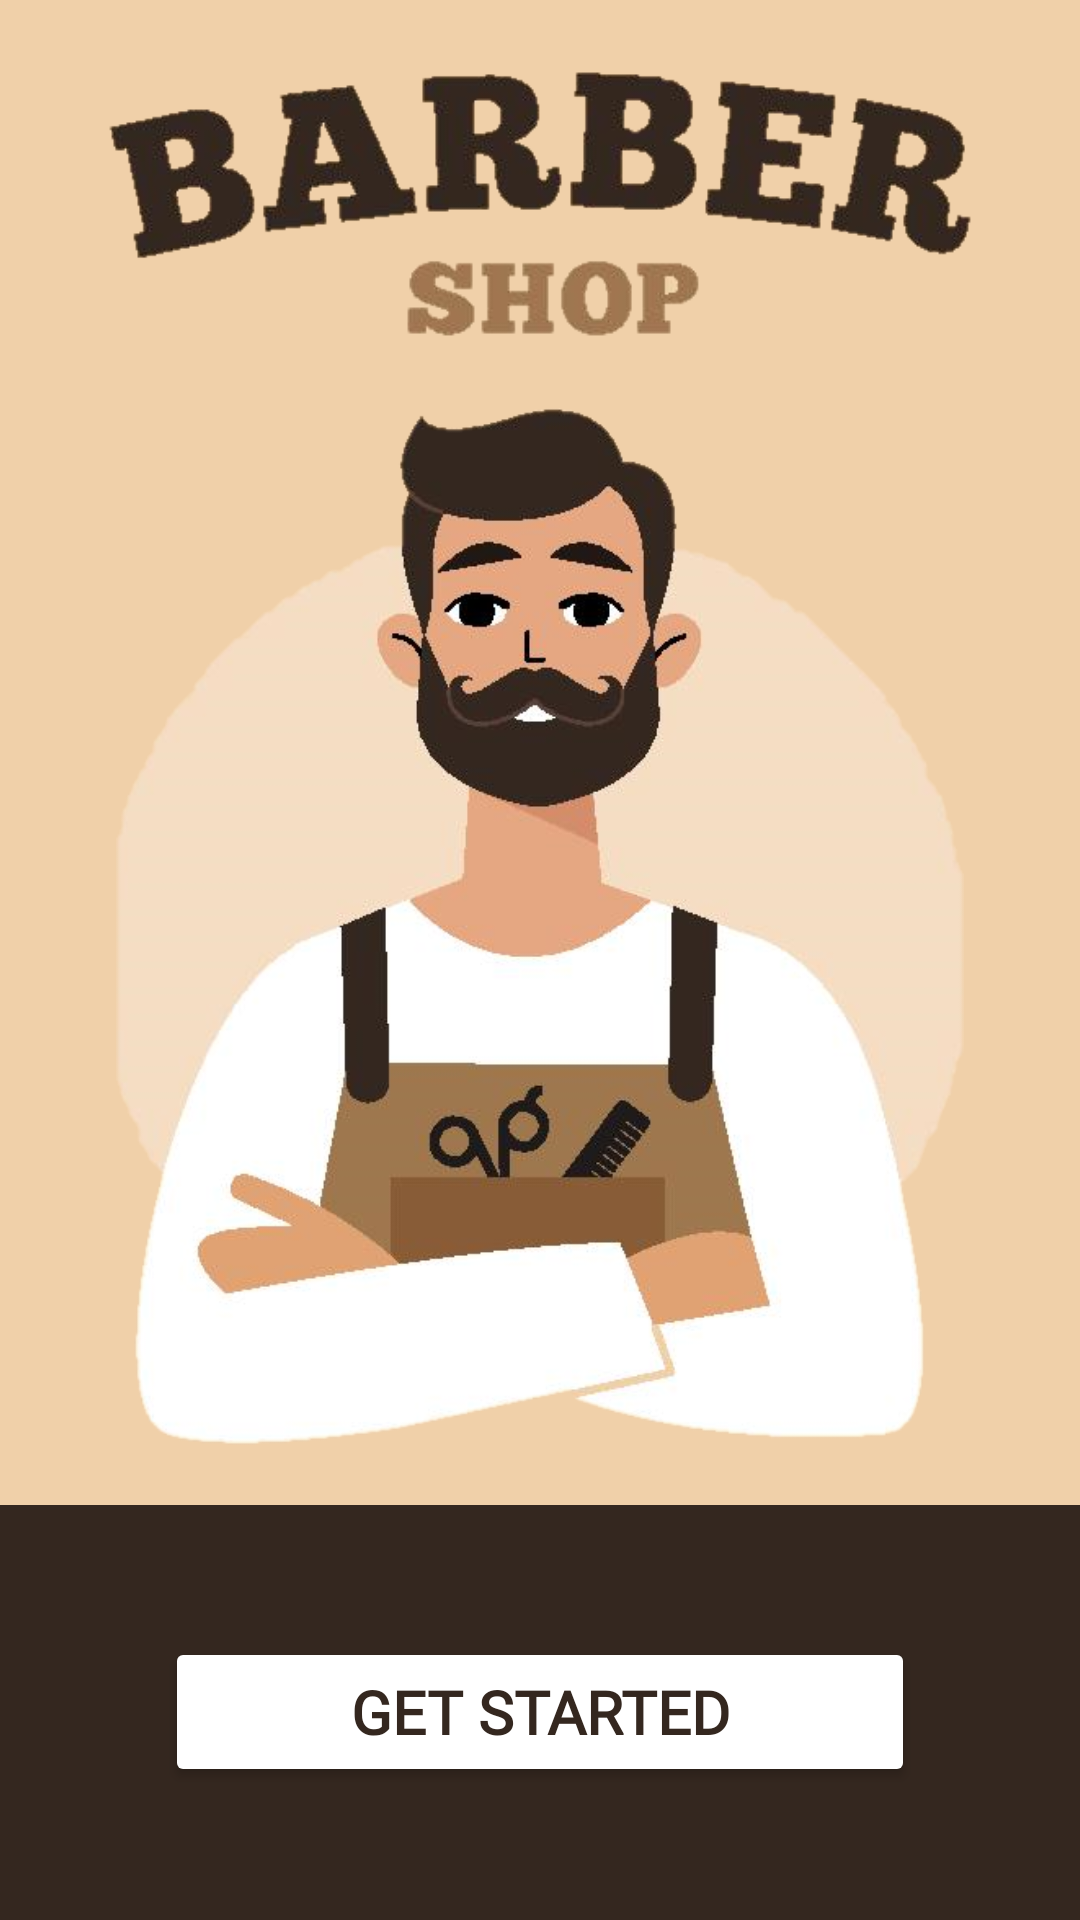

Write the Android layout XML for this screen, with the resource values it uses.
<!-- AndroidManifest.xml: application theme Theme.BarberShop -->
<!-- res/layout/fragment_main.xml -->
<?xml version="1.0" encoding="utf-8"?>
<androidx.constraintlayout.widget.ConstraintLayout xmlns:android="http://schemas.android.com/apk/res/android"
    xmlns:app="http://schemas.android.com/apk/res-auto"
    xmlns:tools="http://schemas.android.com/tools"
    android:layout_width="match_parent"
    android:layout_height="match_parent"
    android:background="@color/bgcolor"
    android:orientation="vertical"
    tools:context=".MainActivity">

    <ImageView
        android:id="@+id/barber_text"
        android:layout_width="0dp"
        android:layout_height="0dp"
        android:layout_gravity="center_horizontal"
        android:layout_marginTop="20sp"
        android:src="@drawable/barbershop_text"
        app:layout_constraintBottom_toTopOf="@id/barber_logo"
        app:layout_constraintHeight_percent="0.15"
        app:layout_constraintWidth_percent="0.8"
        app:layout_constraintLeft_toLeftOf="parent"
        app:layout_constraintRight_toRightOf="parent"
        app:layout_constraintTop_toTopOf="parent" />

    <ImageView
        android:id="@+id/barber_logo"
        android:layout_width="wrap_content"
        android:layout_height="0dp"
        android:layout_gravity="center_horizontal"
        android:layout_marginTop="20sp"
        android:layout_marginBottom="20sp"
        android:src="@drawable/barber_logo"
        app:layout_constraintBottom_toTopOf="@id/bottom_side"
        app:layout_constraintHeight_percent="0.54"
        app:layout_constraintLeft_toLeftOf="parent"
        app:layout_constraintRight_toRightOf="parent"
        app:layout_constraintTop_toBottomOf="@id/barber_text" />

    <LinearLayout
        android:id="@+id/bottom_side"
        android:layout_width="match_parent"
        android:layout_height="0dp"
        android:background="@color/dark"
        android:gravity="center"
        android:orientation="vertical"
        app:layout_constraintBottom_toBottomOf="parent"
        app:layout_constraintLeft_toLeftOf="parent"
        app:layout_constraintRight_toRightOf="parent"
        app:layout_constraintTop_toBottomOf="@id/barber_logo">
        <Button
            android:id="@+id/next"
            android:layout_width="250dp"
            android:layout_height="50dp"
            android:backgroundTint="@color/white"
            android:text="GET STARTED"
            android:textColor="@color/dark"
            android:textSize="20sp"
            android:textStyle="bold"
            android:fontFamily="@font/font1"/>

    </LinearLayout>

</androidx.constraintlayout.widget.ConstraintLayout>
<!-- resources referenced by this layout -->
<resources>
  <color name="bgcolor">#FFF0D0A9</color>
  <color name="dark">#FF34271F</color>
  <color name="white">#FFFFFFFF</color>
  <!-- drawable barber_logo: png bitmap (drawable, 172605 bytes) -->
  <!-- drawable barbershop_text: png bitmap (drawable, 55495 bytes) -->
  <style name="Theme.BarberShop" parent="Theme.MaterialComponents.DayNight.DarkActionBar">
          
          <item name="android:windowFullscreen">true</item>
          <item name="colorPrimary">@color/dark</item>
          <item name="colorPrimaryVariant">@color/purple_700</item>
          <item name="colorOnPrimary">@color/white</item>
          
          <item name="colorSecondary">@color/bgcolor</item>
          <item name="colorSecondaryVariant">@color/teal_700</item>
          <item name="colorOnSecondary">@color/black</item>
          
          <item name="android:statusBarColor" tools:targetApi="l">?attr/colorPrimaryVariant</item>
          
      </style>
  <color name="purple_700">#FF3700B3</color>
  <color name="teal_700">#FF018786</color>
  <color name="black">#FF000000</color>
</resources>
